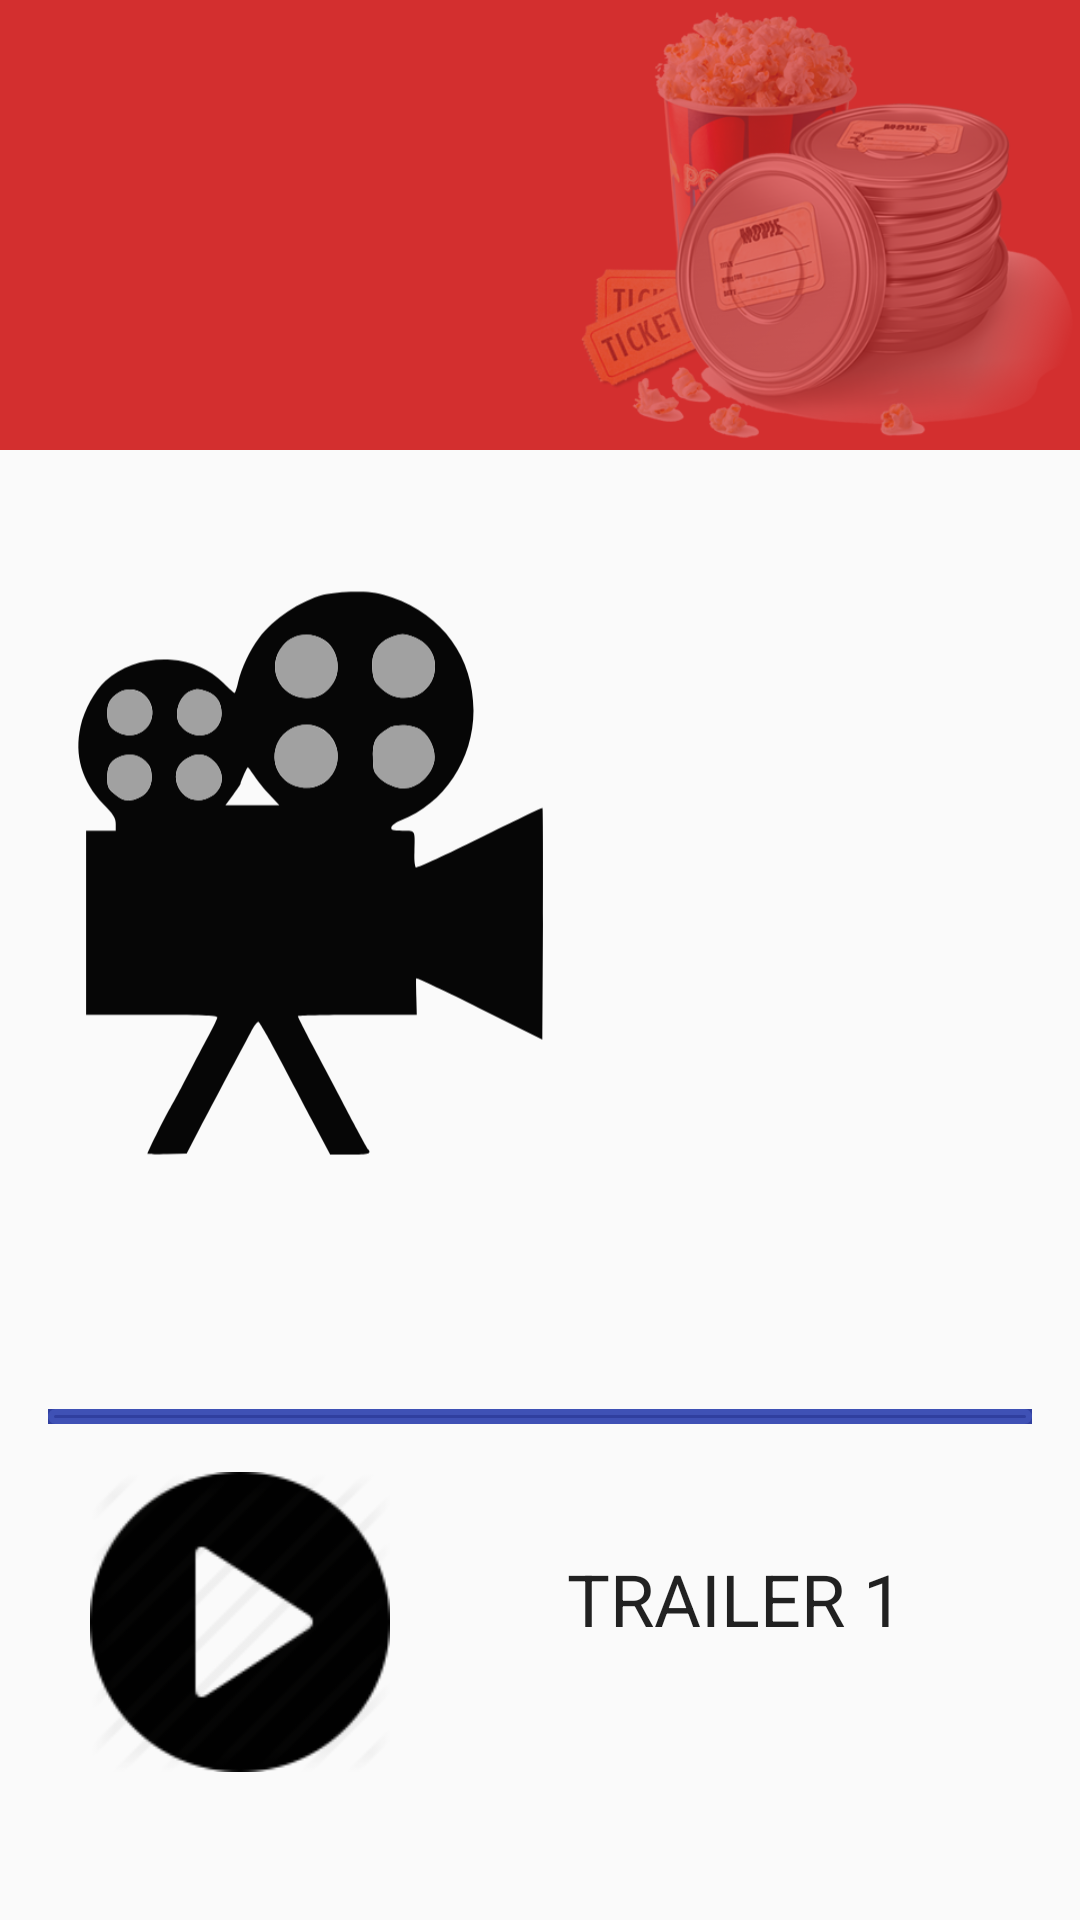

Produce the Android XML layout that renders to this screen, including the resource entries it uses.
<!-- AndroidManifest.xml: application theme AppTheme -->
<!-- res/layout/fragment_detail_constraint.xml -->
<?xml version="1.0" encoding="utf-8"?>
<ScrollView
    xmlns:android="http://schemas.android.com/apk/res/android"
    xmlns:app="http://schemas.android.com/apk/res-auto"
    xmlns:tools="http://schemas.android.com/tools"
    android:orientation="vertical"
    android:layout_width="match_parent"
    android:layout_height="wrap_content">


<android.support.constraint.ConstraintLayout
    android:orientation="vertical"
    android:layout_width="match_parent"
    android:layout_height="wrap_content">

   <ImageView
       android:id="@+id/titleBackground"
       android:src="@color/accent_dark_red"
       android:layout_width="0dp"
       android:layout_height="150dp"
       app:layout_constraintTop_toTopOf="parent"
       app:layout_constraintRight_toRightOf="parent"
       app:layout_constraintLeft_toLeftOf="parent"
       tools:ignore="contentDescription"/>


    <TextView
        android:id="@+id/movie_title"
        tools:text="@string/title"
        style="@style/wrap_content"
        android:textAppearance="@style/TextAppearance.AppCompat.Display2"
        android:textStyle="italic"
        app:layout_constraintTop_toTopOf="@+id/titleBackground"
        app:layout_constraintBottom_toBottomOf="@+id/titleBackground"
        app:layout_constraintLeft_toLeftOf="parent" />


    <ImageView
        android:id="@+id/movie_poster"
        android:src="@drawable/ic_cam"
        android:layout_width="175dp"
        android:layout_height="250dp"
        android:layout_marginTop="16dp"
        android:layout_marginLeft="16dp"
        android:layout_marginStart="16dp"
        app:layout_constraintLeft_toLeftOf="parent"
        app:layout_constraintRight_toRightOf="parent"
        app:layout_constraintHorizontal_bias="0.0"
        app:layout_constraintTop_toBottomOf="@+id/titleBackground"
        android:contentDescription="@string/content_description_movie_image"/>

    <ImageView
        android:id="@+id/mainBackgroundImage"
        android:background="@drawable/movie_main"
        android:alpha="0.3"
        android:layout_width="0dp"
        android:layout_height="150dp"
        app:layout_constraintLeft_toRightOf="@id/movie_poster"
        app:layout_constraintRight_toRightOf="parent"
        app:layout_constraintTop_toTopOf="parent"
        tools:ignore="contentDescription"/>

    <TextView
        android:id="@+id/movie_release"
        tools:text="@string/movie_release"
        style="@style/wrap_content"
        android:layout_marginRight="16dp"
        android:layout_marginEnd="16dp"
        app:layout_constraintTop_toBottomOf="@+id/titleBackground"
        app:layout_constraintBottom_toBottomOf="@+id/movie_poster"
        app:layout_constraintLeft_toRightOf="@+id/movie_poster"
        app:layout_constraintRight_toRightOf="parent"
        android:textAppearance="@style/TextAppearance.AppCompat.Display2" />

    <TextView
        android:id="@+id/movie_rating"
        tools:text="@string/movie_rating"
        style="@style/wrap_content"
        android:layout_marginRight="16dp"
        android:layout_marginEnd="16dp"
        app:layout_constraintTop_toBottomOf="@+id/movie_release"
        app:layout_constraintLeft_toRightOf="@+id/movie_poster"
        android:textAppearance="@style/TextAppearance.AppCompat.Medium"
        app:layout_constraintRight_toRightOf="parent"/>

    <TextView
        android:id="@+id/movie_synopsis"
        tools:text="@string/movie_plot"
        android:gravity="center"
        style="@style/wrap_content"
        android:layout_marginTop="16dp"
        android:paddingLeft="16dp"
        android:paddingRight="16dp"
        app:paddingStart="16dp"
        android:paddingEnd="16dp"
        android:textAppearance="@style/TextAppearance.AppCompat.Light.Widget.PopupMenu.Small"
        app:layout_constraintTop_toBottomOf="@+id/movie_poster"
        app:layout_constraintLeft_toLeftOf="@+id/divider"
        app:layout_constraintRight_toRightOf="@+id/divider" />

    <ImageView
        android:id="@+id/divider"
        android:src="@drawable/rectangle"
        android:layout_width="0dp"
        android:layout_height="5dp"
        android:background="@color/colorPrimaryDark"
        android:layout_marginTop="16dp"
        app:layout_constraintTop_toBottomOf="@+id/movie_synopsis"
        app:layout_constraintLeft_toLeftOf="parent"
        app:layout_constraintRight_toRightOf="parent"
        android:layout_marginEnd="16dp"
        android:layout_marginStart="16dp"
        android:layout_marginLeft="16dp"
        android:layout_marginRight="16dp"
        tools:ignore="contentDescription"/>

    <ImageView
        android:id="@+id/playButton"
        android:src="@drawable/play_button"
        android:layout_width="100dp"
        android:layout_height="100dp"
        android:layout_marginTop="16dp"
        android:layout_marginStart="30dp"
        android:layout_marginLeft="30dp"
        app:layout_constraintTop_toBottomOf="@+id/divider"
        app:layout_constraintLeft_toLeftOf="parent"
        android:contentDescription="@string/trailer"/>

    <TextView
        android:text="@string/trailer"
        style="@style/wrap_content"
        app:layout_constraintTop_toBottomOf="@+id/divider"
        app:layout_constraintBottom_toBottomOf="@+id/playButton"
        app:layout_constraintLeft_toRightOf="@+id/playButton"
        app:layout_constraintRight_toRightOf="parent"
        android:textAppearance="@style/TextAppearance.AppCompat.Headline"/>


</android.support.constraint.ConstraintLayout>

</ScrollView>
<!-- resources referenced by this layout -->
<resources>
  <color name="accent_dark_red">#D32F2F</color>
  <color name="colorPrimaryDark">#303F9F</color>
  <!-- drawable ic_cam: vector/xml drawable (drawable, 4562 chars, omitted) -->
  <!-- drawable movie_main: png bitmap (drawable, 216245 bytes) -->
  <!-- drawable play_button: png bitmap (drawable, 3428 bytes) -->
  <!-- drawable rectangle (drawable) -->
  <?xml version="1.0" encoding="utf-8"?>
  <shape xmlns:android="http://schemas.android.com/apk/res/android"
      android:id="@+id/rectangle_filled_light">
      <solid android:color="@color/accent_dark_red" />
      <corners android:radius="30dp"/>
  </shape>
  <string name="content_description_movie_image">Movie Image</string>
  <string name="movie_plot">"Twenty-two years after the events of Jurassic Park, Isla Nublar now features a fully functioning dinosaur theme park, Jurassic World, as originally envisioned by John Hammond."</string>
  <string name="movie_rating">RATING</string>
  <string name="movie_release">RELEASE</string>
  <string name="title">TITLE</string>
  <string name="trailer">"TRAILER 1"</string>
  <style name="wrap_content">
          <item name="android:layout_height">wrap_content</item>
          <item name="android:layout_width">wrap_content</item>
      </style>
  <style name="AppTheme" parent="Theme.AppCompat.Light">
          
          <item name="colorPrimary">@color/colorPrimary</item>
          <item name="colorPrimaryDark">@color/colorPrimaryDark</item>
          <item name="colorAccent">@color/colorAccent</item>
          <item name="preferenceTheme">@style/PreferenceThemeOverlay</item>
      </style>
  <color name="colorPrimary">#3F51B5</color>
  <color name="colorAccent">#FF4081</color>
</resources>
